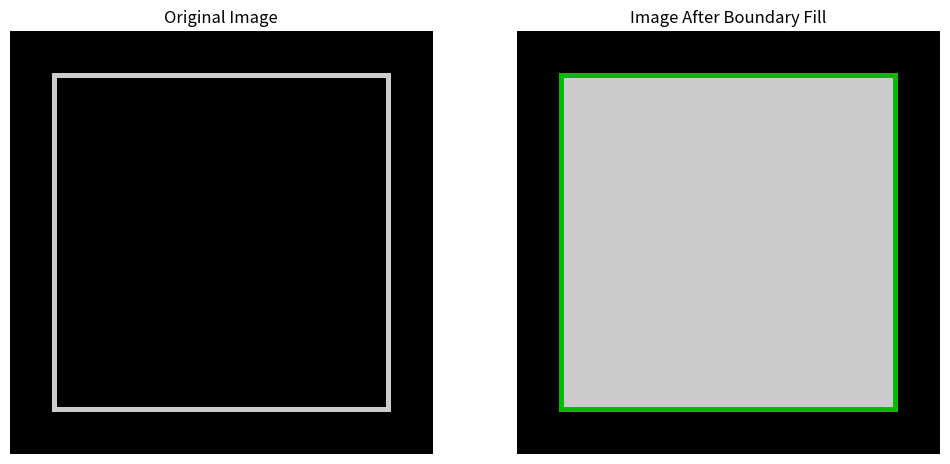

This chart was generated by the following Python code:
import matplotlib.pyplot as plt
import numpy as np

def boundary_fill_iterative(image, x, y, fill_color, boundary_color):
    stack = [(x, y)]
    while stack:
        x, y = stack.pop()
        if x < 0 or x >= len(image) or y < 0 or y >= len(image[0]):
            continue
        if image[x][y] == boundary_color or image[x][y] == fill_color:
            continue
        image[x][y] = fill_color
        stack.extend([(x+1, y), (x-1, y), (x, y+1), (x, y-1)])

def plot_image(image, title):
    plt.imshow(image, cmap='nipy_spectral')
    plt.title(title)
    plt.axis('off')

# Initialize the image
size = 100  # Image size for better visualization
image = np.zeros((size, size))

# Draw a simple boundary (a rectangle in this case)
image[10:size-10, 10] = 1  # Left boundary
image[10:size-10, size-11] = 1  # Right boundary
image[10, 10:size-10] = 1  # Top boundary
image[size-11, 10:size-10] = 1  # Bottom boundary

# Display the original image
plt.figure(figsize=(12, 6))
plt.subplot(1, 2, 1)
plot_image(image, 'Original Image')

# Apply Boundary Fill algorithm iteratively
boundary_fill_iterative(image, 50, 50, 2, 1)  # Fill from the center

# Display the image after applying Boundary Fill
plt.subplot(1, 2, 2)
plot_image(image, 'Image After Boundary Fill')

plt.show()